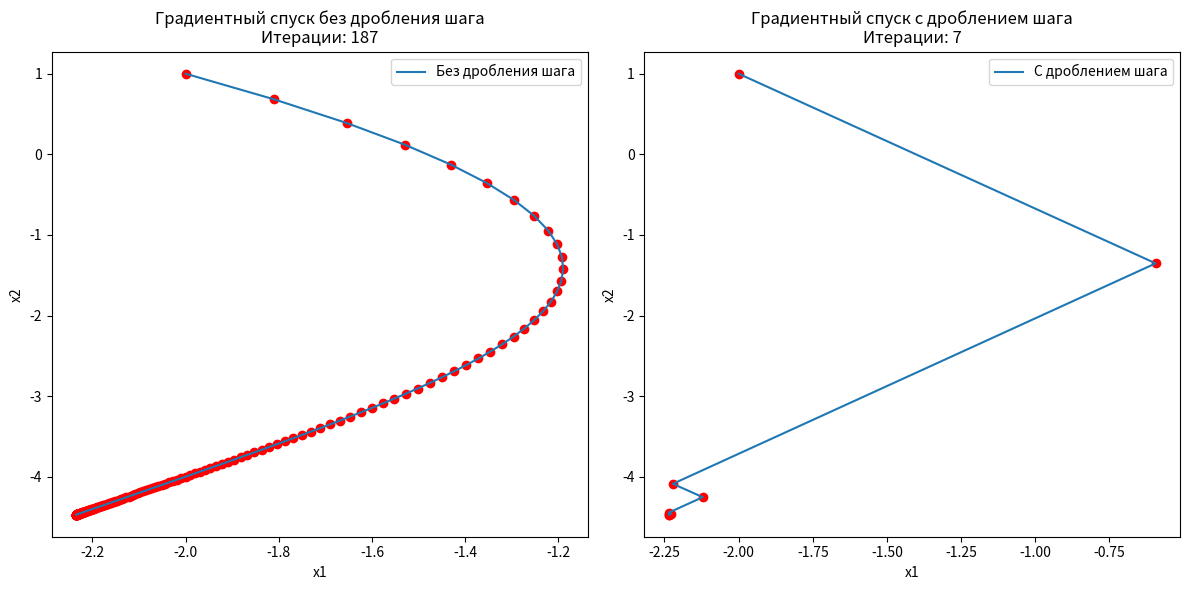

Write Python code to recreate this figure.
import numpy as np
import sympy as sp
import matplotlib.pyplot as plt

# Определение функции и её градиента
x1, x2 = sp.symbols('x1 x2')
f = 6*x1**2 - 4*x2*x1 + 3*x2**2 + 4*sp.sqrt(5)*(2*x2 + x1) + 22
grad_f = [sp.diff(f, x1), sp.diff(f, x2)]

# Преобразование функции и градиента в лямбда-функции для использования в NumPy
f_lambda = sp.lambdify((x1, x2), f, 'numpy')
grad_f_lambda = sp.lambdify((x1, x2), grad_f, 'numpy')

# Параметры градиентного спуска
epsilon = 0.01
alpha_no_halving = 0.01
alpha_halving = 10
beta = 0.5
gamma = 0.8
max_iterations = 1000
x0 = np.array([-2, 1], dtype=float)

def gradient_descent(f, grad_f, x0, epsilon, alpha, beta, gamma, max_iterations, step_halving=False):
    x = np.array(x0, dtype=float)
    iterations = 0
    values = []
    points = []
    alphas = [alpha]

    def modgrad(g):
        return np.sqrt(g[0]**2 + g[1]**2)

    while True:
        grad = np.array(grad_f(*x), dtype=float)
        new_x = np.array([0, 0], dtype=float)
        _alpha = alpha

        if step_halving:
            while True:
                new_x = x - _alpha * grad
                if f(*x) - f(*new_x) >= _alpha * beta * modgrad(grad)**2:
                    break
                _alpha *= gamma
                alphas.append(_alpha)
        else:
            new_x = x - alpha * grad

        values.append(f(*x))
        points.append(x.copy())

        if modgrad(grad) < epsilon or iterations >= max_iterations:
            break

        x = new_x
        iterations += 1

    return points, values, iterations, alphas

# Запуск градиентного спуска без дробления шага
points_no_halving, values_no_halving, iterations_no_halving, alphas_no_halving = gradient_descent(f_lambda, grad_f_lambda, x0, epsilon, alpha_no_halving, beta, gamma, max_iterations, step_halving=False)

# Запуск градиентного спуска с дроблением шага
points_halving, values_halving, iterations_halving, alphas_halving = gradient_descent(f_lambda, grad_f_lambda, x0, epsilon, alpha_halving, beta, gamma, max_iterations, step_halving=True)

# Визуализация результатов
plt.figure(figsize=(12, 6))

plt.subplot(1, 2, 1)
plt.plot([point[0] for point in points_no_halving], [point[1] for point in points_no_halving], label='Без дробления шага')
plt.scatter([point[0] for point in points_no_halving], [point[1] for point in points_no_halving], color='red')
plt.xlabel('x1')
plt.ylabel('x2')
plt.title(f'Градиентный спуск без дробления шага\nИтерации: {iterations_no_halving}')
plt.legend()

plt.subplot(1, 2, 2)
plt.plot([point[0] for point in points_halving], [point[1] for point in points_halving], label='С дроблением шага')
plt.scatter([point[0] for point in points_halving], [point[1] for point in points_halving], color='red')
plt.xlabel('x1')
plt.ylabel('x2')
plt.title(f'Градиентный спуск с дроблением шага\nИтерации: {iterations_halving}')
plt.legend()

plt.tight_layout()
plt.show()
